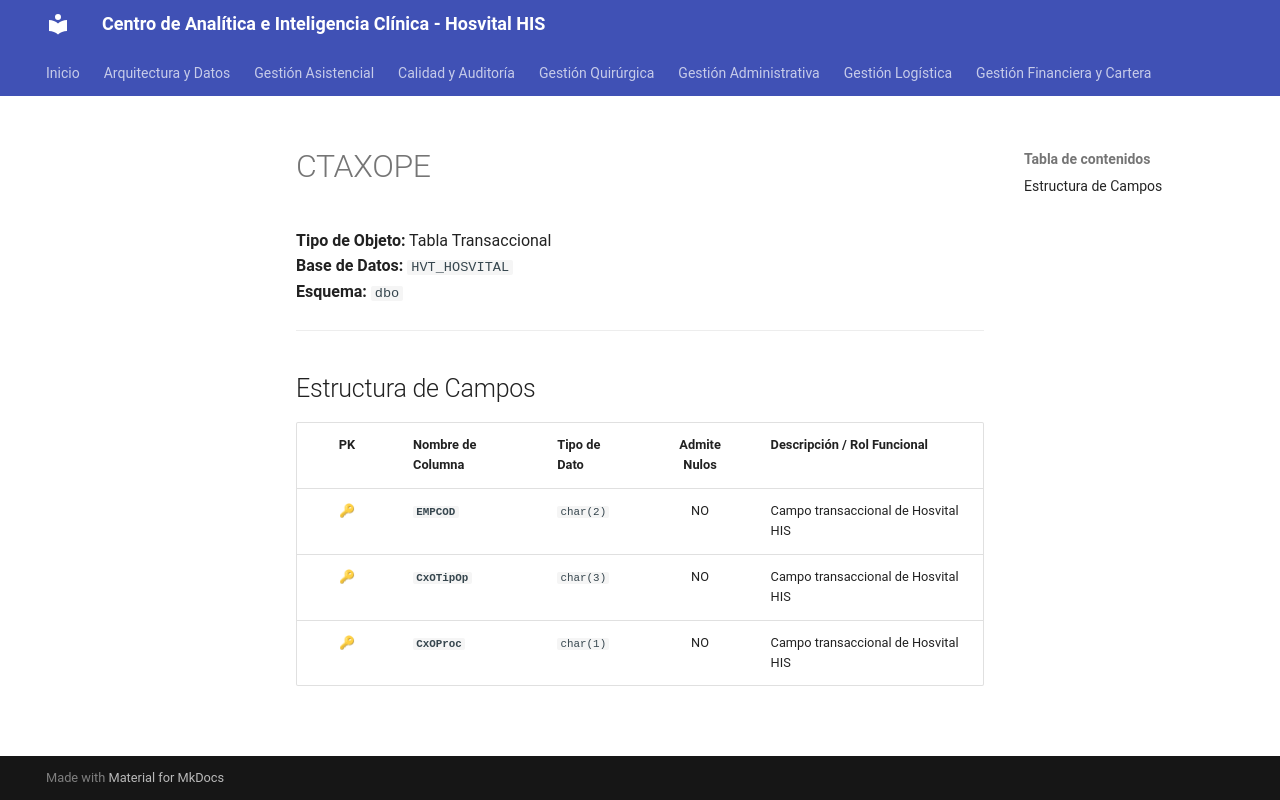

repository: SoporteSaludtech/superset-docs · page: diccionario-general/CTAXOPE/index.html · generator: mkdocs

# CTAXOPE

**Tipo de Objeto:** Tabla Transaccional  
**Base de Datos:** `HVT_HOSVITAL`  
**Esquema:** `dbo`

---

## Estructura de Campos

| PK | Nombre de Columna | Tipo de Dato | Admite Nulos | Descripción / Rol Funcional |
| :-: | :--- | :--- | :-: | :--- |
| 🔑 | **`EMPCOD`** | `char(2)` | NO | Campo transaccional de Hosvital HIS |
| 🔑 | **`CxOTipOp`** | `char(3)` | NO | Campo transaccional de Hosvital HIS |
| 🔑 | **`CxOProc`** | `char(1)` | NO | Campo transaccional de Hosvital HIS |
